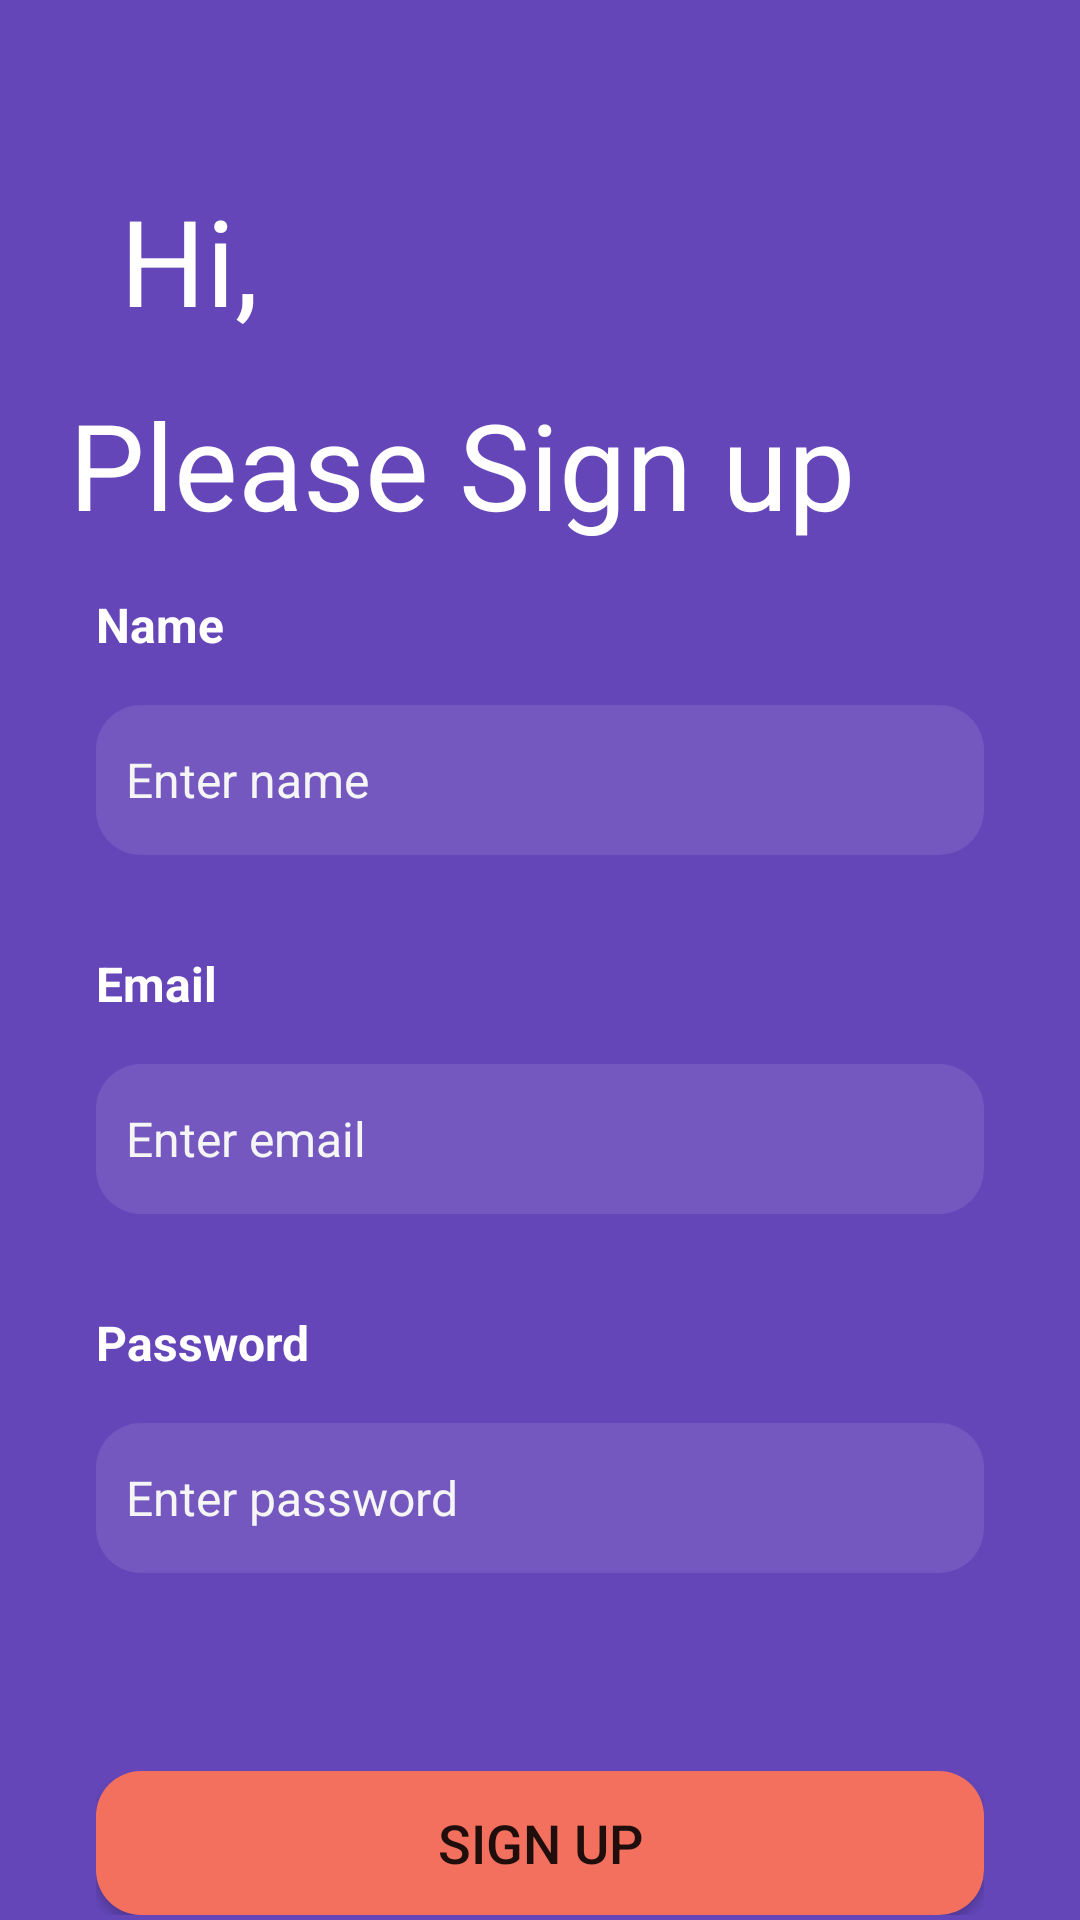

Layout XML and referenced resources for this Android screen:
<!-- AndroidManifest.xml: application theme Theme.DaringDrinks -->
<!-- res/layout/activity_sign_up.xml -->
<?xml version="1.0" encoding="utf-8"?>
<androidx.constraintlayout.widget.ConstraintLayout xmlns:android="http://schemas.android.com/apk/res/android"
    xmlns:app="http://schemas.android.com/apk/res-auto"
    xmlns:tools="http://schemas.android.com/tools"
    android:layout_width="match_parent"
    android:layout_height="match_parent"
    android:background="#6446b9"
    tools:context=".SignUp">


    <TextView
        android:id="@+id/textView3"
        android:layout_width="wrap_content"
        android:layout_height="wrap_content"
        android:text="Please Sign up"
        android:textColor="#ffffff"
        android:textSize="40sp"
        app:layout_constraintBottom_toBottomOf="parent"
        app:layout_constraintEnd_toEndOf="parent"
        app:layout_constraintHorizontal_bias="0.233"
        app:layout_constraintStart_toStartOf="parent"
        app:layout_constraintTop_toBottomOf="@+id/textView2"
        app:layout_constraintVertical_bias="0.031" />

    <TextView
        android:id="@+id/textView2"
        android:layout_width="wrap_content"
        android:layout_height="wrap_content"
        android:layout_marginStart="40dp"
        android:layout_marginTop="60dp"
        android:text="Hi, "
        android:textColor="#ffffff"
        android:textSize="40sp"
        app:layout_constraintStart_toStartOf="parent"
        app:layout_constraintTop_toTopOf="parent" />

    <ScrollView
        android:layout_width="match_parent"
        android:layout_height="0dp"
        app:layout_constraintBottom_toBottomOf="parent"
        app:layout_constraintEnd_toEndOf="parent"
        app:layout_constraintStart_toStartOf="parent"
        app:layout_constraintTop_toBottomOf="@+id/textView3">

        <LinearLayout
            android:layout_width="match_parent"
            android:layout_height="wrap_content"
            android:orientation="vertical" >

            <LinearLayout
                android:layout_width="match_parent"
                android:layout_height="match_parent"
                android:layout_marginStart="32dp"
                android:layout_marginEnd="32dp"
                android:orientation="vertical">

                <TextView
                    android:id="@+id/textView5"
                    android:layout_width="match_parent"
                    android:layout_height="wrap_content"
                    android:layout_marginTop="16dp"
                    android:text="Name"
                    android:textColor="#ffffff"
                    android:textSize="16sp"
                    android:textStyle="bold" />

                <EditText
                    android:id="@+id/fullName"
                    android:layout_width="match_parent"
                    android:layout_height="50dp"
                    android:layout_marginTop="16dp"
                    android:layout_marginBottom="16dp"
                    android:background="@drawable/edittext_background"
                    android:ems="10"
                    android:hint="Enter name"
                    android:inputType="text"
                    android:paddingLeft="10sp"
                    android:textColorHint="#f5f5f5"
                    android:textSize="16sp" />
            </LinearLayout>

            <LinearLayout
                android:layout_width="match_parent"
                android:layout_height="match_parent"
                android:layout_marginStart="32dp"
                android:layout_marginEnd="32dp"
                android:orientation="vertical">

                <TextView
                    android:id="@+id/textView8"
                    android:layout_width="match_parent"
                    android:layout_height="wrap_content"
                    android:layout_marginTop="16dp"
                    android:text="Email"
                    android:textColor="#ffffff"
                    android:textSize="16sp"
                    android:textStyle="bold" />

                <EditText
                    android:id="@+id/email"
                    android:layout_width="match_parent"
                    android:layout_height="50dp"
                    android:layout_marginTop="16dp"
                    android:layout_marginBottom="16dp"
                    android:background="@drawable/edittext_background"
                    android:ems="10"
                    android:hint="Enter email"
                    android:inputType="textEmailAddress"
                    android:paddingLeft="10sp"
                    android:textColorHint="#f5f5f5"
                    android:textSize="16sp" />

                <TextView
                    android:id="@+id/textView4"
                    android:layout_width="match_parent"
                    android:layout_height="wrap_content"
                    android:layout_marginTop="16dp"
                    android:text="Password"
                    android:textColor="#ffffff"
                    android:textSize="16sp"
                    android:textStyle="bold" />

                <EditText
                    android:id="@+id/password"
                    android:layout_width="match_parent"
                    android:layout_height="50dp"
                    android:layout_marginTop="16dp"
                    android:layout_marginBottom="16dp"
                    android:background="@drawable/edittext_background"
                    android:ems="10"
                    android:hint="Enter password"
                    android:inputType="textPassword"
                    android:paddingLeft="10sp"
                    android:textColorHint="#f5f5f5"
                    android:textSize="16sp" />



                <Button
                    android:id="@+id/signUp"
                    android:layout_width="match_parent"
                    android:background="@drawable/orange_btn_background"
                    android:layout_height="wrap_content"
                    android:layout_marginTop="50dp"
                    android:text="sign up"
                    android:textSize="18sp"/>
            </LinearLayout>
        </LinearLayout>
    </ScrollView>

</androidx.constraintlayout.widget.ConstraintLayout>
<!-- resources referenced by this layout -->
<resources>
  <!-- drawable edittext_background (drawable) -->
  <?xml version="1.0" encoding="utf-8"?>
  <selector xmlns:android="http://schemas.android.com/apk/res/android">
      <item>
          <shape android:shape="rectangle">
              <corners android:radius="15dp"/>
                  <solid android:color="#7458c0"/>
          </shape>
      </item>
  
  </selector>
  <!-- drawable orange_btn_background (drawable) -->
  <?xml version="1.0" encoding="utf-8"?>
  <selector xmlns:android="http://schemas.android.com/apk/res/android">
      <item>
          <shape android:shape="rectangle">
              <solid android:color="#f4705e"/>
              <corners android:radius="15dp"/>
          </shape>
      </item>
  
  </selector>
  <style name="Theme.DaringDrinks" parent="Theme.MaterialComponents.DayNight.DarkActionBar">
          
          <item name="colorPrimary">@drawable/orange_btn_background</item>
          <item name="colorPrimaryVariant">@color/purple_700</item>
          <item name="colorOnPrimary">@color/white</item>
          
          <item name="colorSecondary">@color/teal_200</item>
          <item name="colorSecondaryVariant">@color/teal_700</item>
          <item name="colorOnSecondary">@color/black</item>
          
          <item name="android:statusBarColor" tools:targetApi="l">?attr/colorPrimaryVariant</item>
          
      </style>
  <color name="purple_700">#FF3700B3</color>
  <color name="white">#FFFFFFFF</color>
  <color name="teal_200">#FF03DAC5</color>
  <color name="teal_700">#FF018786</color>
  <color name="black">#FF000000</color>
</resources>
